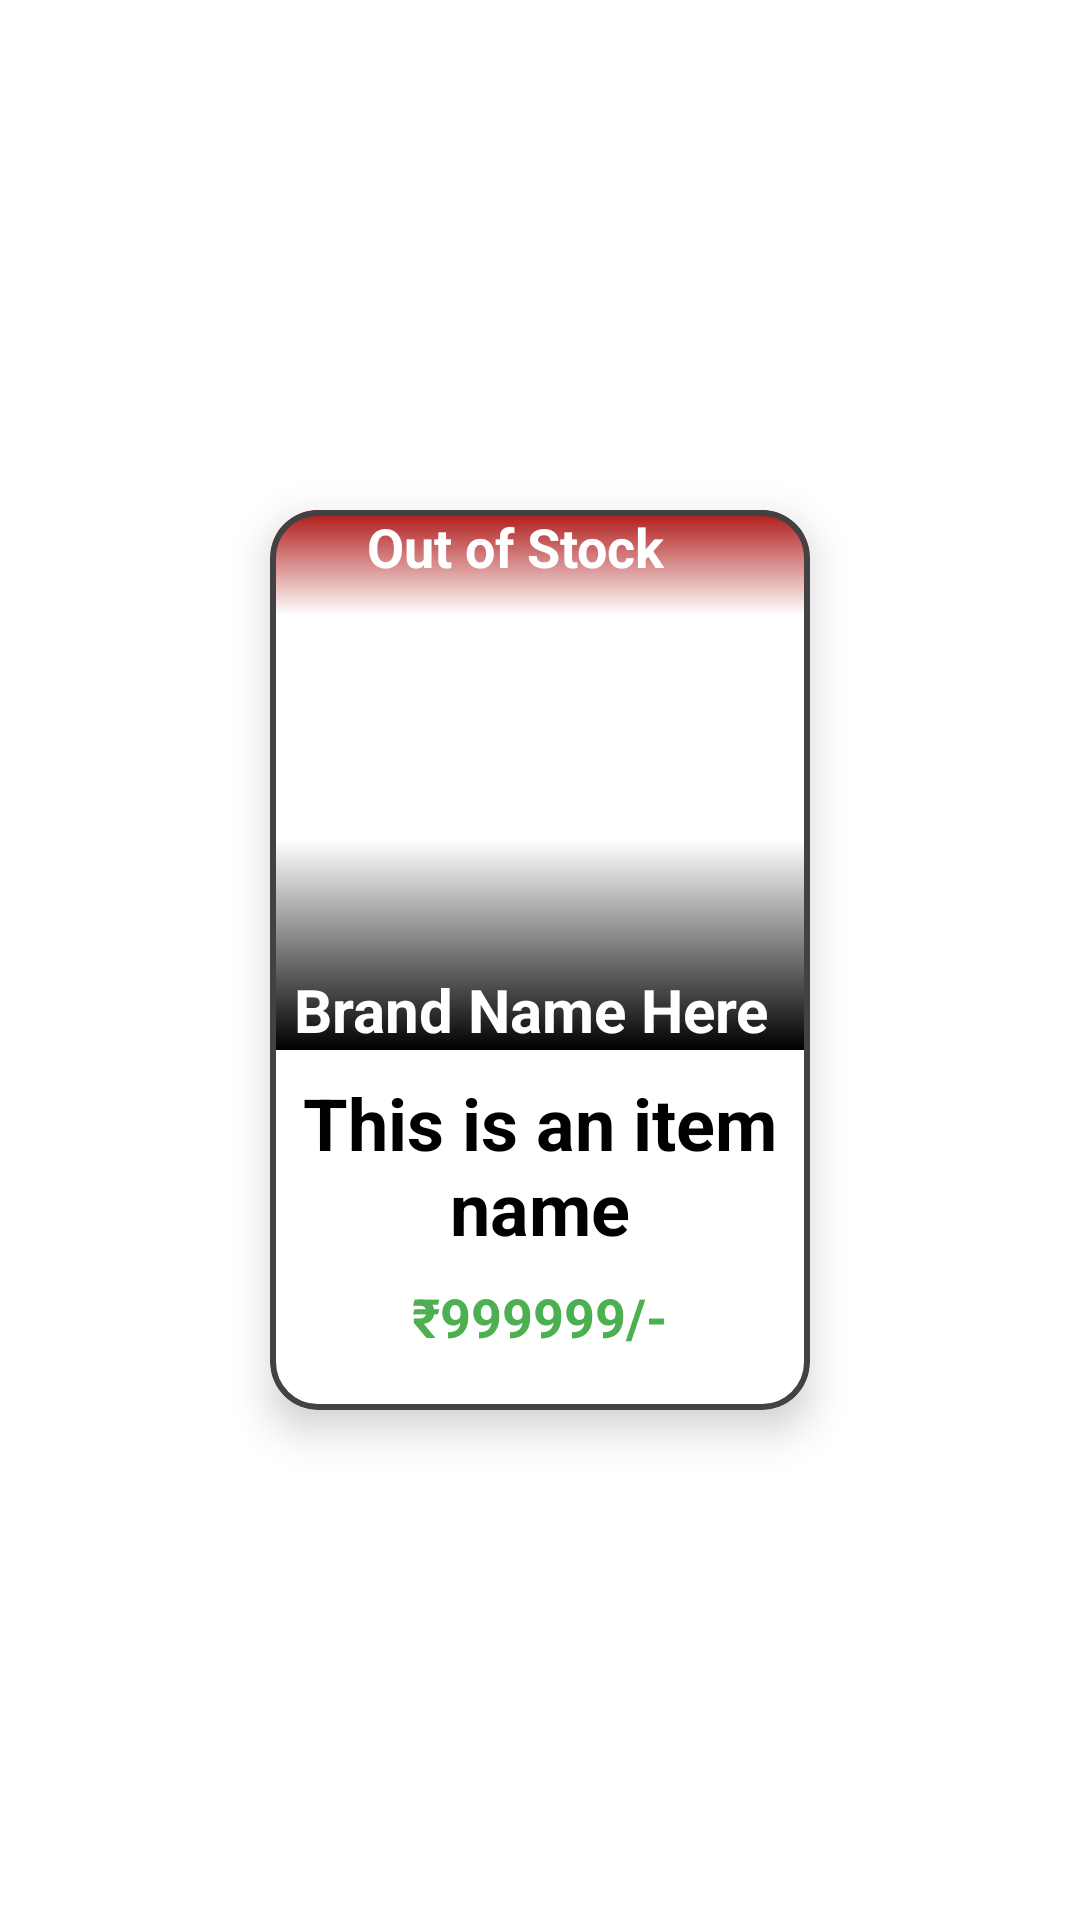

Produce the Android XML layout that renders to this screen, including the resource entries it uses.
<!-- AndroidManifest.xml: application theme Theme.ShoppingApplicationAdmin -->
<!-- res/layout/single_item.xml -->
<?xml version="1.0" encoding="utf-8"?>
<RelativeLayout xmlns:android="http://schemas.android.com/apk/res/android"
    xmlns:tools="http://schemas.android.com/tools"
    android:layout_width="wrap_content"
    android:layout_height="wrap_content"
    xmlns:app="http://schemas.android.com/apk/res-auto"
    android:background="@android:color/transparent">

    <com.google.android.material.card.MaterialCardView
        android:id="@+id/singleItemCardView"
        android:layout_width="180dp"
        android:layout_height="300dp"
        app:cardBackgroundColor="@color/white"
        android:layout_centerInParent="true"
        android:layout_margin="8dp"
        app:cardElevation="8dp"
        app:cardCornerRadius="16dp"
        app:rippleColor="@color/ripple_color"
        app:strokeColor="@color/cardview_dark_background"
        app:strokeWidth="2dp">

        <RelativeLayout
            android:layout_width="match_parent"
            android:layout_height="match_parent">

            <RelativeLayout
                android:id="@+id/itemImageLayout"
                android:layout_width="match_parent"
                android:layout_height="180dp" >

                <ImageView
                    android:id="@+id/itemImageView"
                    android:layout_width="match_parent"
                    android:layout_height="match_parent"
                    android:layout_alignParentTop="true"
                    android:layout_centerHorizontal="true"
                    tools:srcCompat="@tools:sample/avatars" />

                <LinearLayout
                    android:id="@+id/outOfStockLayout"
                    android:layout_width="match_parent"
                    android:layout_height="70dp"
                    android:background="@drawable/out_of_stock_style"
                    android:orientation="vertical"
                    android:layout_centerHorizontal="true"
                    android:layout_alignParentTop="true" >

                    <TextView
                        android:layout_width="wrap_content"
                        android:layout_height="wrap_content"
                        android:textSize="18sp"
                        android:textColor="@color/white"
                        android:layout_marginEnd="8dp"
                        android:layout_gravity="center"
                        android:textStyle="bold"
                        android:text="Out of Stock" />

                </LinearLayout>

                <LinearLayout
                    android:layout_width="match_parent"
                    android:layout_height="70dp"
                    android:background="@drawable/brand_name_style"
                    android:layout_alignParentStart="true"
                    android:layout_alignParentBottom="true" >

                    <TextView
                        android:id="@+id/itemBrandTextView"
                        android:layout_width="wrap_content"
                        android:layout_height="wrap_content"
                        android:textSize="20sp"
                        android:textColor="@color/white"
                        android:layout_marginStart="8dp"
                        android:layout_gravity="bottom"
                        android:textStyle="bold"
                        android:maxLines="1"
                        android:text="Brand Name Here" />

                </LinearLayout>

            </RelativeLayout>

            <TextView
                android:id="@+id/itemTitleTextView"
                android:layout_width="wrap_content"
                android:layout_height="wrap_content"
                android:layout_below="@+id/itemImageLayout"
                android:layout_centerHorizontal="true"
                android:layout_marginHorizontal="6dp"
                android:inputType="textMultiLine"
                android:maxLines="2"
                android:text="This is an item name"
                android:textAlignment="center"
                android:layout_marginTop="8dp"
                android:textColor="@color/black"
                android:textSize="24sp"
                android:textStyle="bold" />

            <TextView
                android:id="@+id/itemPriceTextView"
                android:layout_width="wrap_content"
                android:layout_height="wrap_content"
                android:layout_below="@+id/itemTitleTextView"
                android:textSize="18sp"
                android:layout_centerHorizontal="true"
                android:textColor="@color/green"
                android:textStyle="bold"
                android:layout_marginTop="8dp"
                android:text="₹999999/-" />

        </RelativeLayout>
    </com.google.android.material.card.MaterialCardView>

</RelativeLayout>
<!-- resources referenced by this layout -->
<resources>
  <color name="black">#FF000000</color>
  <color name="green">#4CAF50</color>
  <color name="ripple_color">#B3373737</color>
  <color name="white">#FFFFFFFF</color>
  <!-- drawable brand_name_style (drawable) -->
  <?xml version="1.0" encoding="utf-8"?>
  <shape xmlns:android="http://schemas.android.com/apk/res/android">
      <gradient android:angle="90" android:type="linear" android:gradientRadius="40dp" android:startColor="@color/black" android:endColor="@android:color/transparent" />
  </shape>
  <!-- drawable out_of_stock_style (drawable) -->
  <?xml version="1.0" encoding="utf-8"?>
  <shape xmlns:android="http://schemas.android.com/apk/res/android">
      <gradient android:angle="270" android:type="linear" android:gradientRadius="40dp" android:startColor="@color/dark_red" android:centerColor="@android:color/transparent" android:endColor="@android:color/transparent" />
  </shape>
  <style name="Theme.ShoppingApplicationAdmin" parent="Theme.MaterialComponents.DayNight.NoActionBar">
          
          <item name="colorPrimary">@color/purple_500</item>
          <item name="colorPrimaryVariant">@color/purple_700</item>
          <item name="colorOnPrimary">@color/white</item>
          
          <item name="colorSecondary">@color/teal_200</item>
          <item name="colorSecondaryVariant">@color/teal_700</item>
          <item name="colorOnSecondary">@color/black</item>
          
          <item name="android:statusBarColor" tools:targetApi="l">?attr/colorPrimaryVariant</item>
          
      </style>
  <color name="dark_red">#AE1414</color>
  <color name="purple_500">#FF6200EE</color>
  <color name="purple_700">#FF3700B3</color>
  <color name="teal_200">#FF03DAC5</color>
  <color name="teal_700">#FF018786</color>
</resources>
